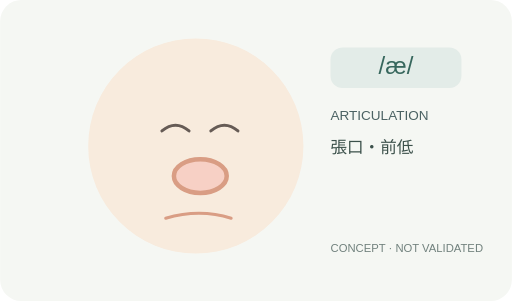
t = 0.00 s
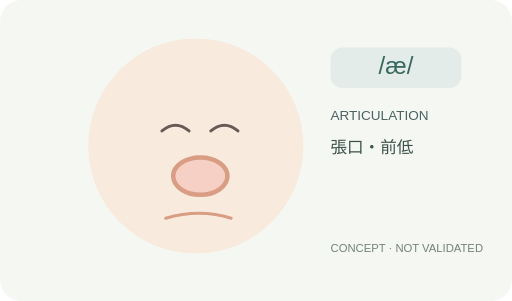
t = 0.50 s
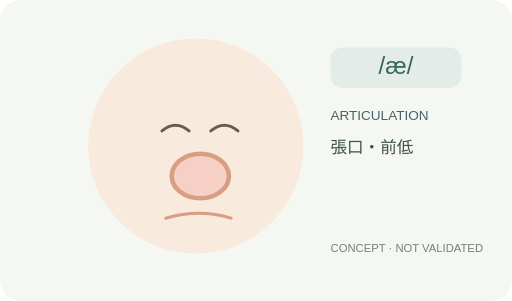
t = 1.50 s
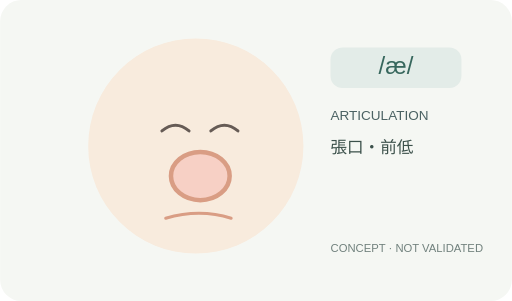
t = 2.00 s
t = 2.50 s: frame unchanged from t = 1.50 s, image omitted
t = 3.50 s: frame unchanged from t = 0.50 s, image omitted

The animated SVG that drew these frames (rendered in a browser with its animation timeline set to each time). Animation: 2 SMIL elements (animate=2); one cycle of 4.00 s, repeats indefinitely.

<svg xmlns="http://www.w3.org/2000/svg" viewBox="0 0 680 400" role="img" aria-labelledby="title desc">
<title id="title">/æ/ 口型視覺概念</title><desc id="desc">張口・前低。此為示意圖，尚未進行專業發音校訂。</desc>
<rect width="680" height="400" rx="28" fill="#F5F7F3"/>
<circle cx="260" cy="194" r="143" fill="#F8EBDD"/>
<path d="M215 174q18 -15 36 0 M280 174q18 -15 36 0" stroke="#665B55" stroke-width="4" fill="none" stroke-linecap="round"/>
<ellipse cx="266" cy="234" rx="39.0" ry="32.0" stroke="#D99D84" stroke-width="6" fill="#F7D0C5"><animate attributeName="rx" values="35.1;39.0;35.1" dur="4s" repeatCount="indefinite"/><animate attributeName="ry" values="22.4;32.0;22.4" dur="4s" repeatCount="indefinite"/></ellipse>
<path d="M220 290 Q265 277 307 290" stroke="#D99D84" stroke-width="4" fill="none" stroke-linecap="round"/>

<rect x="439" y="63" width="174" height="54" rx="16" fill="#E3ECE8"/>
<text x="526" y="98" font-family="Arial, sans-serif" fill="#37675D" font-size="32" text-anchor="middle">/æ/</text>
<text x="439" y="160" font-size="18" font-family="Arial, sans-serif" fill="#4B6263">ARTICULATION</text>
<text x="439" y="203" font-size="22" font-family="Arial, sans-serif" fill="#3C514B">張口・前低</text>
<text x="439" y="335" font-size="15" font-family="Arial, sans-serif" fill="#71817D">CONCEPT · NOT VALIDATED</text>
</svg>
